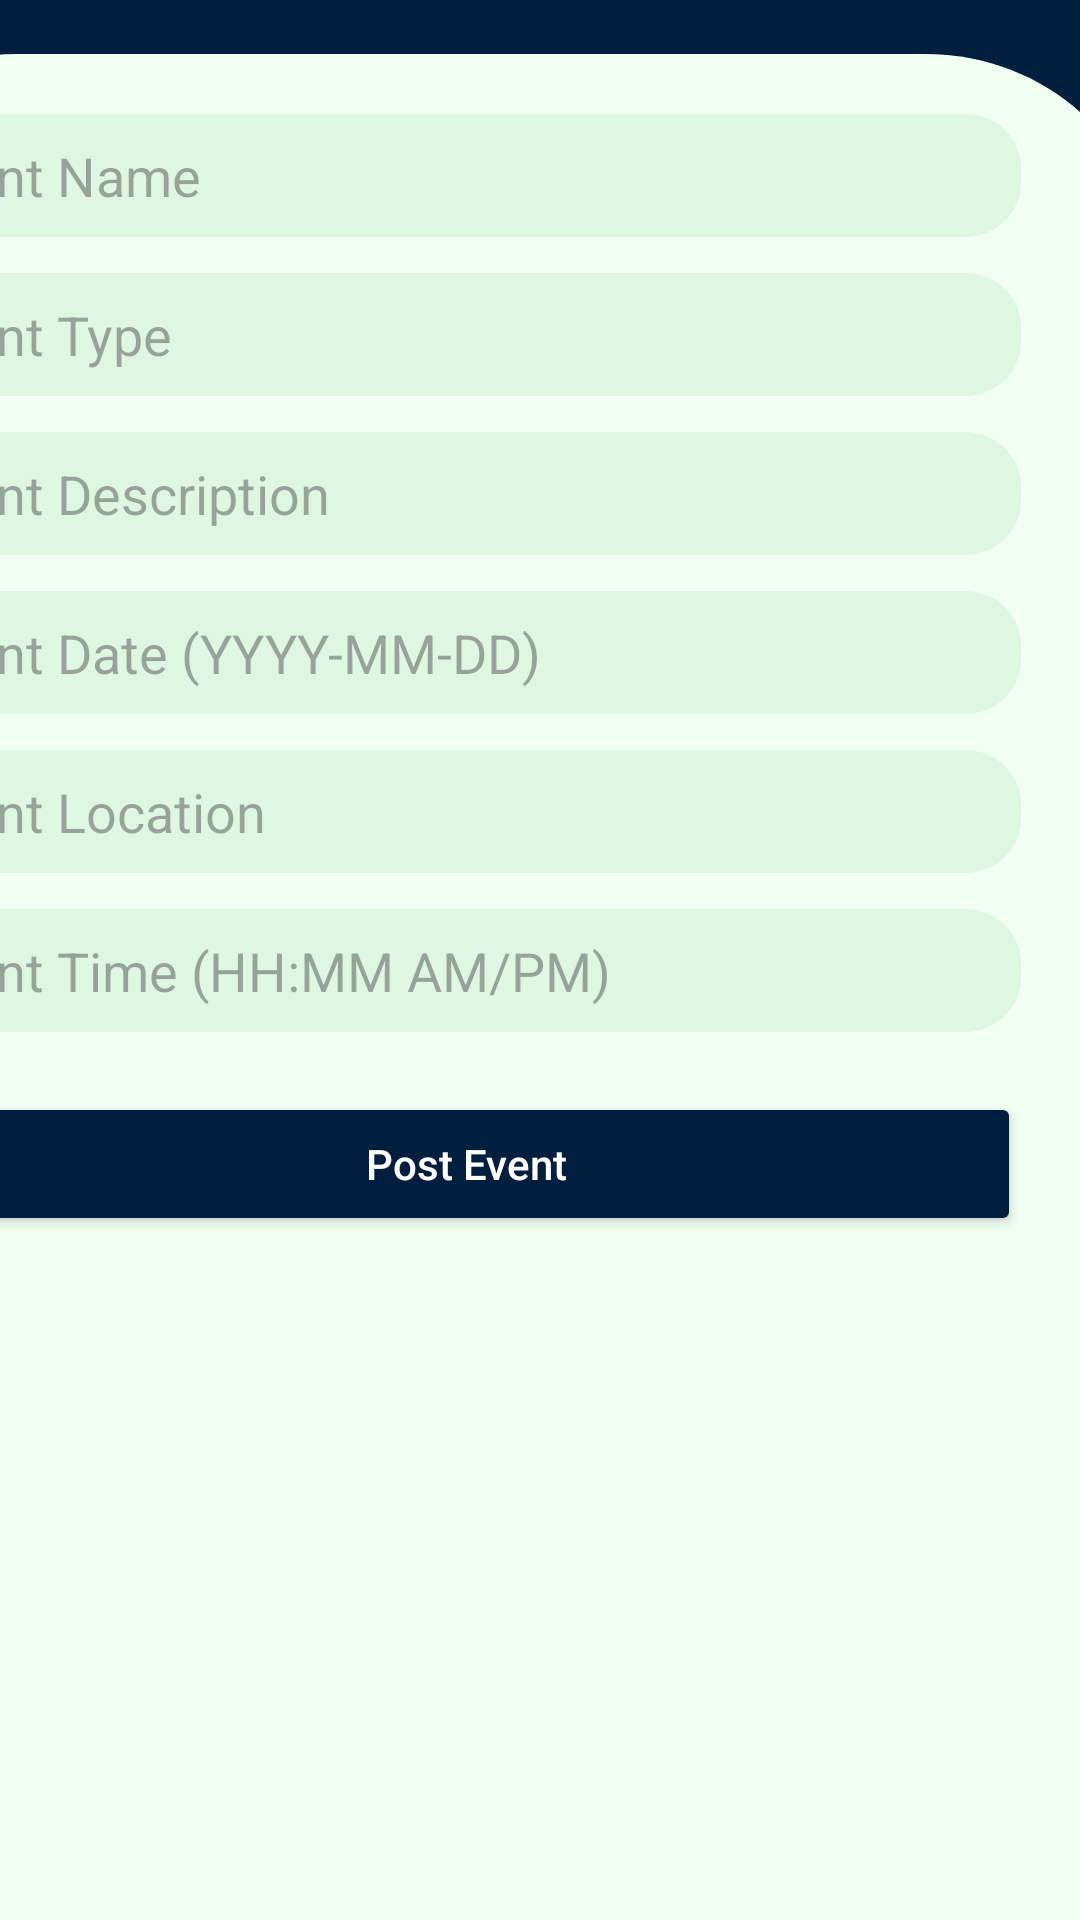

This screen was rendered from an Android layout file. Write that file and the resources it references.
<!-- AndroidManifest.xml: application theme Theme.ECONNECT12 -->
<!-- res/layout/activity_event_posting.xml -->
<?xml version="1.0" encoding="utf-8"?>
<androidx.constraintlayout.widget.ConstraintLayout
    xmlns:android="http://schemas.android.com/apk/res/android"
    xmlns:app="http://schemas.android.com/apk/res-auto"
    xmlns:tools="http://schemas.android.com/tools"
    android:layout_width="match_parent"
    android:layout_height="match_parent"
    android:background="@color/navy_blue">

    <TextView
        android:id="@+id/eventPostText"
        android:layout_width="wrap_content"
        android:layout_height="wrap_content"
        android:text="Event Post"
        android:textSize="24sp"
        android:textStyle="bold"
        android:textColor="@android:color/white"
        app:layout_constraintTop_toTopOf="parent"
        app:layout_constraintStart_toStartOf="parent"
        app:layout_constraintEnd_toEndOf="parent"
        android:layout_marginTop="50dp"/>

    
    <LinearLayout
        android:id="@+id/top_rectangle"
        android:layout_width="410dp"
        android:layout_height="622dp"
        android:background="@drawable/white_rectangle__1_"
        android:orientation="vertical"
        android:padding="20dp"
        app:layout_constraintBottom_toBottomOf="parent"
        app:layout_constraintEnd_toEndOf="parent"
        app:layout_constraintHeight_percent="0.75"
        app:layout_constraintHorizontal_bias="1.0"
        app:layout_constraintStart_toStartOf="parent"
        app:layout_constraintTop_toTopOf="parent"
        app:layout_constraintVertical_bias="1.0">

        <EditText
            android:id="@+id/eventName"
            android:layout_width="match_parent"
            android:layout_height="wrap_content"
            android:layout_marginBottom="12dp"
            android:background="@drawable/username"
            android:hint="Event Name" />

        <EditText
            android:id="@+id/eventtype"
            android:layout_width="match_parent"
            android:layout_height="wrap_content"
            android:layout_marginBottom="12dp"
            android:background="@drawable/username"
            android:hint="Event Type" />

        <EditText
            android:id="@+id/eventDescription"
            android:layout_width="match_parent"
            android:layout_height="wrap_content"
            android:layout_marginBottom="12dp"
            android:background="@drawable/username"
            android:hint="Event Description"
            android:inputType="textMultiLine" />

        <EditText
            android:id="@+id/eventDate"
            android:layout_width="match_parent"
            android:layout_height="wrap_content"
            android:layout_marginBottom="12dp"
            android:background="@drawable/username"
            android:hint="Event Date (YYYY-MM-DD)" />

        <EditText
            android:id="@+id/eventLocation"
            android:layout_width="match_parent"
            android:layout_height="wrap_content"
            android:layout_marginBottom="12dp"
            android:background="@drawable/username"
            android:hint="Event Location" />

        <EditText
            android:id="@+id/eventTime"
            android:layout_width="match_parent"
            android:layout_height="wrap_content"
            android:layout_marginBottom="20dp"
            android:background="@drawable/username"
            android:hint="Event Time (HH:MM AM/PM)" />

        <Button
            android:id="@+id/postEventButton"
            android:layout_width="match_parent"
            android:layout_height="wrap_content"
            android:backgroundTint="@color/navy_blue"
            android:text="Post Event"
            android:textAllCaps="false"
            android:textColor="@color/white" />
    </LinearLayout>

</androidx.constraintlayout.widget.ConstraintLayout>
<!-- resources referenced by this layout -->
<resources>
  <color name="navy_blue">#001F3F</color>
  <color name="white">#FFFFFFFF</color>
  <!-- drawable username (drawable) -->
  <vector xmlns:android="http://schemas.android.com/apk/res/android"
      android:width="356dp"
      android:height="41dp"
      android:viewportWidth="356"
      android:viewportHeight="41">
    <path
        android:pathData="M18,0L338,0A18,18 0,0 1,356 18L356,23A18,18 0,0 1,338 41L18,41A18,18 0,0 1,0 23L0,18A18,18 0,0 1,18 0z"
        android:fillColor="#DFF7E2"/>
  </vector>
  <!-- drawable white_rectangle__1_ (drawable) -->
  <vector xmlns:android="http://schemas.android.com/apk/res/android"
      android:width="393dp"
      android:height="664dp"
      android:viewportWidth="393"
      android:viewportHeight="664">
    <path
        android:pathData="M-17,70C-17,31.34 14.34,0 53,0H343C381.66,0 413,31.34 413,70V745H-17V70Z"
        android:fillColor="#F1FFF3"/>
  </vector>
  <style name="Theme.ECONNECT12" parent="Base.Theme.ECONNECT12" />
  <style name="Base.Theme.ECONNECT12" parent="Theme.Material3.DayNight.NoActionBar">
          
          
      </style>
</resources>
